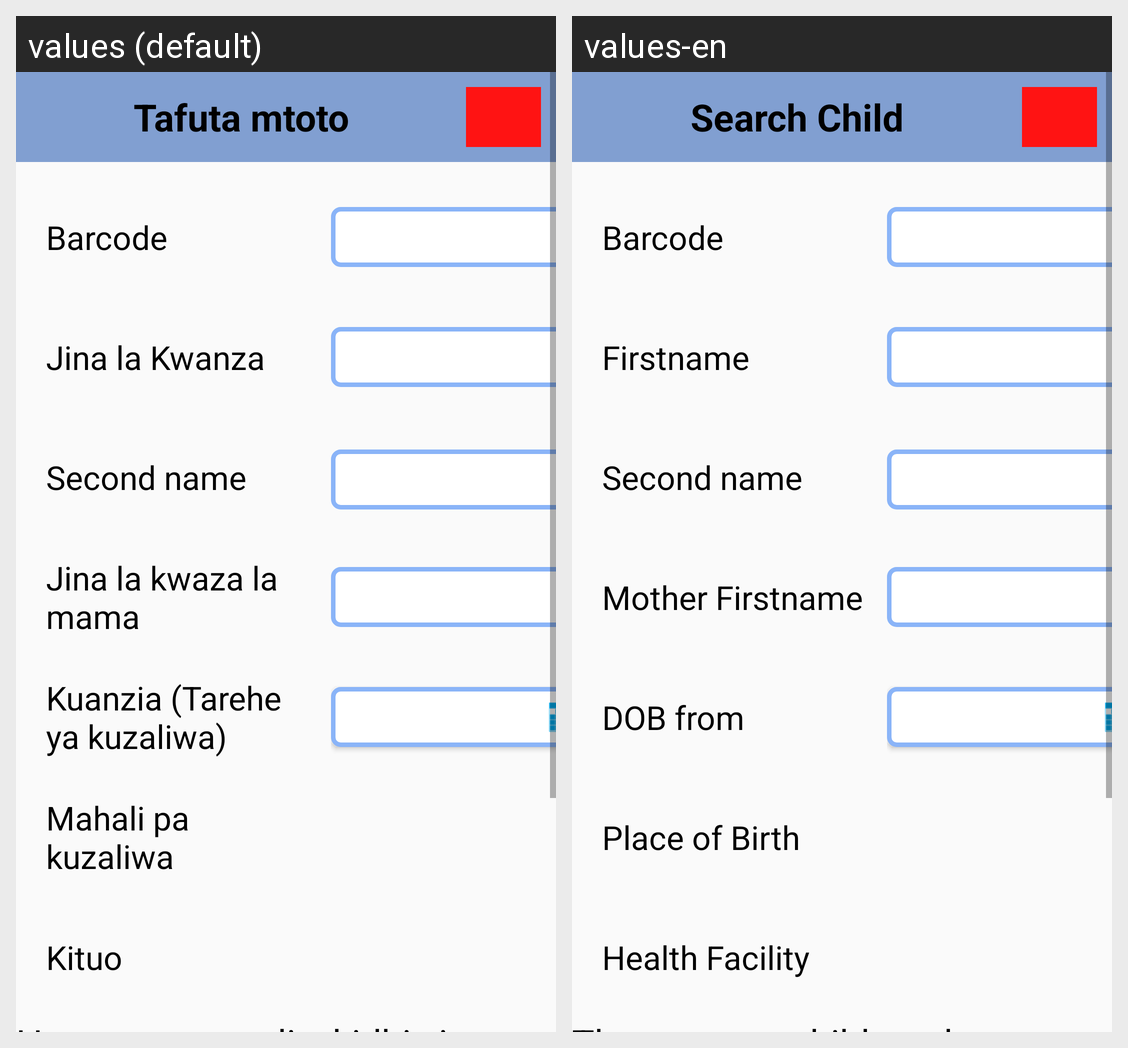

Translations of the strings shown on this Android screen, per locale in the grid:
Android screen res/layout/search_child_activity.xml rendered under 2 locales, left to right: values (default), values-en. Device: Nexus 5 (rendered at 1080×1920; each locale shown at half size, 540×960, under a caption strip naming it); theme TIISTheme.
Strings drawn on this screen, with the default value and each locale's value (text and hints the layout hard-codes, and strings that could not be matched under every locale, appear in the picture but are not listed):

title_bar_search_child
  values: Tafuta mtoto
  values-en: Search Child

barcode_id
  values: Barcode
  values-en: Barcode

firstname
  values: Jina la Kwanza
  values-en: Firstname

firstname2
  values: Second name
  values-en: Second name

mother_firstname
  values: Jina la kwaza la mama
  values-en: Mother Firstname

dob_from
  values: Kuanzia (Tarehe ya kuzaliwa)
  values-en: DOB from

place_of_birth
  values: Mahali pa kuzaliwa
  values-en: Place of Birth

health_facility
  values: Kituo
  values-en: Health Facility
